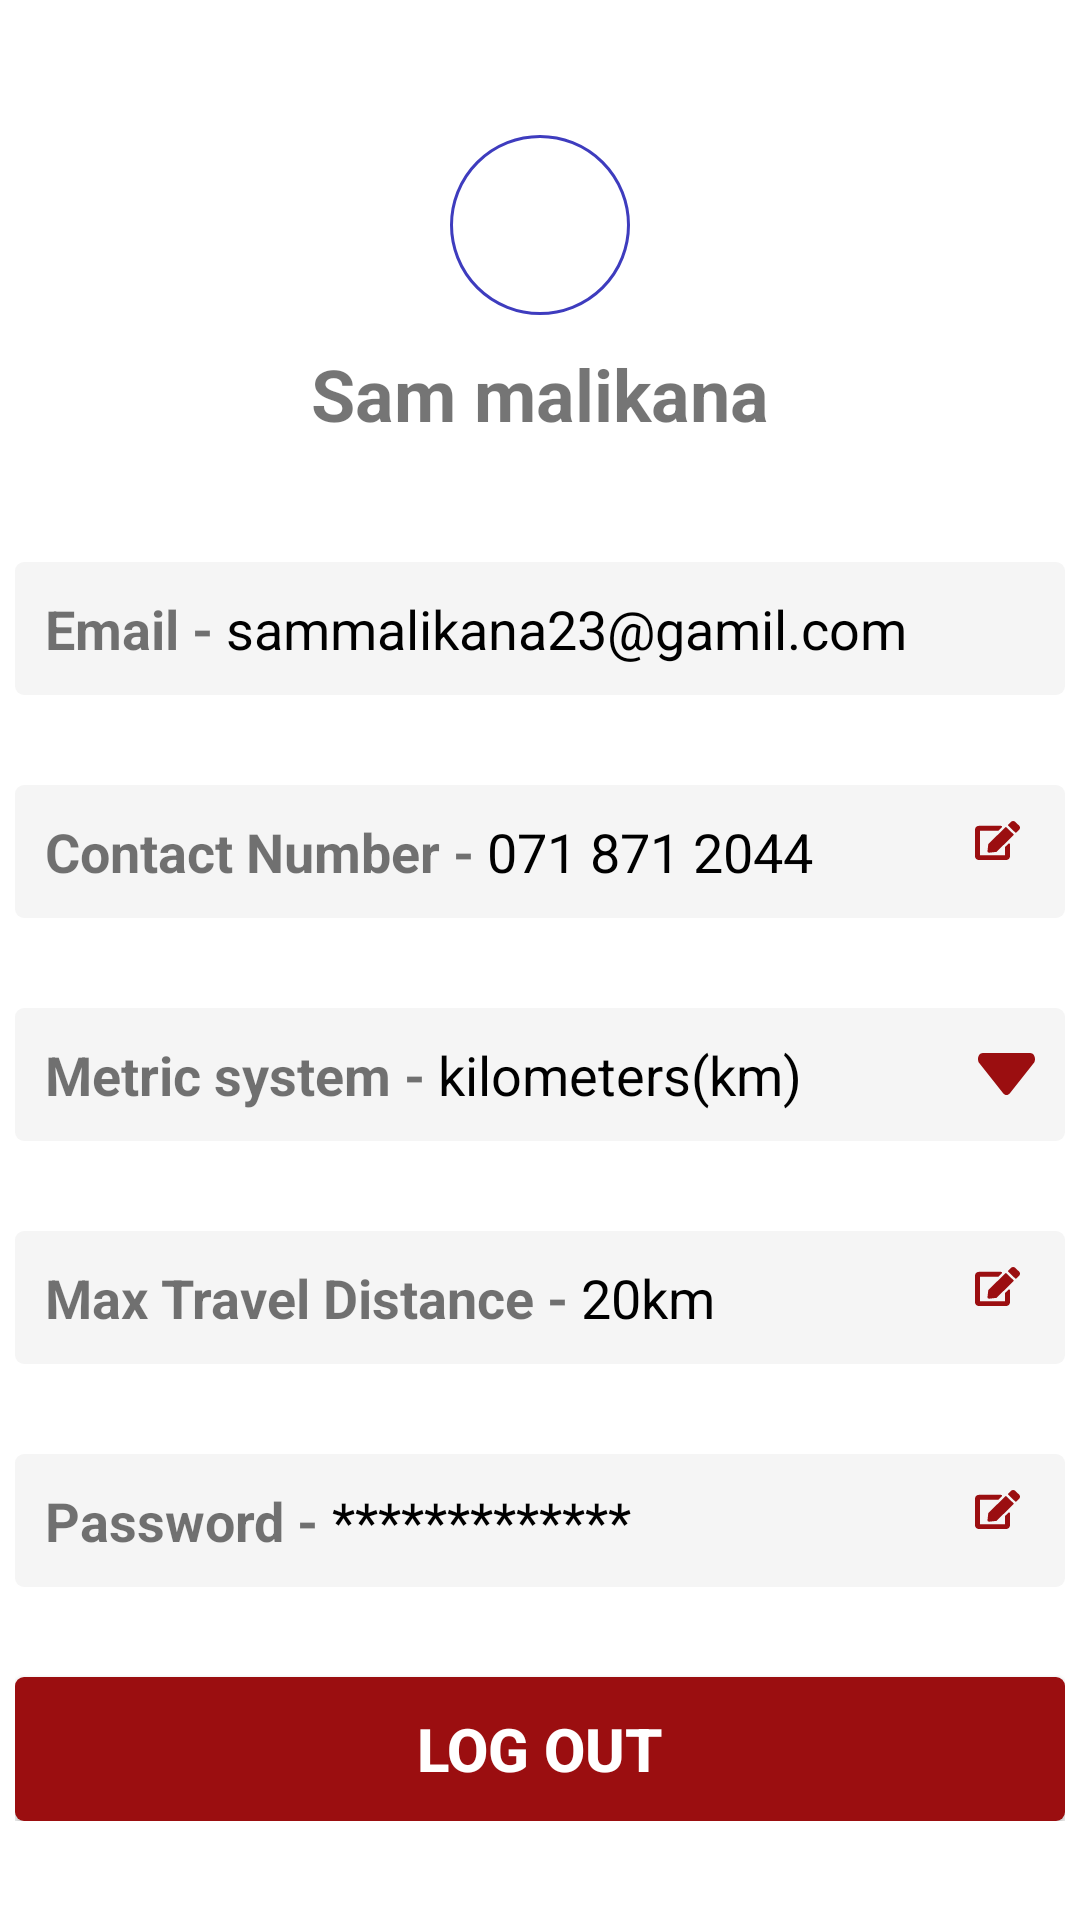

Write the Android layout XML for this screen, with the resource values it uses.
<!-- AndroidManifest.xml: application theme Theme.ProBird -->
<!-- res/layout/fragment_profile.xml -->
<?xml version="1.0" encoding="utf-8"?>
<FrameLayout xmlns:android="http://schemas.android.com/apk/res/android"
    xmlns:app="http://schemas.android.com/apk/res-auto"
    xmlns:tools="http://schemas.android.com/tools"
    android:layout_width="match_parent"
    android:layout_height="match_parent"
    android:background="@color/white"
    tools:context=".ProfileFragment">

    
    <LinearLayout
        android:layout_width="match_parent"
        android:layout_height="wrap_content"
        android:orientation="vertical"
        android:padding="5dp">
    <LinearLayout
        android:layout_width="match_parent"
        android:layout_height="wrap_content"
        android:orientation="vertical"
         android:gravity="center"
        android:layout_marginTop="40dp"
        android:layout_marginBottom="40dp">
    <ImageView
        android:layout_width="wrap_content"
        android:layout_height="wrap_content"
        android:background="@drawable/border_circle"
        android:padding="30dp"
        app:srcCompat="@drawable/person" />
        <TextView
            android:id="@+id/name"
            android:layout_width="wrap_content"
            android:layout_height="wrap_content"
            android:text="Sam malikana"
            android:textSize="24dp"
            android:layout_marginTop="10dp"
            android:textStyle="bold"
            />

    </LinearLayout>

    <LinearLayout
        android:layout_width="match_parent"
        android:layout_height="wrap_content"
        android:orientation="horizontal"
        android:background="@drawable/card"
        android:padding="10dp"
        android:layout_marginBottom="30dp">

        <TextView

            android:layout_width="wrap_content"
            android:layout_height="wrap_content"
            android:text="Email - "
            android:textStyle="bold"
            android:textSize="18dp"/>
        <TextView
            android:layout_width="match_parent"
            android:layout_height="wrap_content"
            android:text="sammalikana23@gamil.com"
            android:textSize="18dp"
                 android:id="@+id/email"
            android:textColor="@color/black"
            />
    </LinearLayout>
        <LinearLayout
            android:layout_width="match_parent"
            android:layout_height="wrap_content"
            android:orientation="horizontal"
            android:id="@+id/contactNumberLayout"
            android:background="@drawable/card"
            android:padding="10dp"
            android:layout_marginBottom="30dp"
            >

            <TextView
                android:layout_width="wrap_content"
                android:layout_height="wrap_content"
                android:text="Contact Number - "
                android:textStyle="bold"
                android:textSize="18dp"/>
            <TextView
                android:layout_width="match_parent"
                android:layout_height="wrap_content"
                android:text="071 871 2044"
                android:textSize="18dp"
                android:id="@+id/contactNumber"
                android:drawableEnd="@drawable/edit_icon"
                android:textColor="@color/black"
                />
        </LinearLayout>
        <LinearLayout
            android:layout_width="match_parent"
            android:layout_height="wrap_content"
            android:orientation="horizontal"
            android:background="@drawable/card"
            android:padding="10dp"
            android:layout_marginBottom="30dp">

            <TextView
                android:layout_width="wrap_content"
                android:layout_height="wrap_content"
                android:text="Metric system - "
                android:textStyle="bold"
                android:textSize="18dp"/>
            <TextView
                android:id="@+id/metric"
                android:layout_width="match_parent"
                android:layout_height="wrap_content"
                android:text="kilometers(km)"

                android:drawableEnd="@drawable/dropwdown_icon"
                android:textSize="18dp"

                android:textColor="@color/black"
                />
        </LinearLayout>
        <LinearLayout
            android:layout_width="match_parent"
            android:layout_height="wrap_content"
            android:orientation="horizontal"
            android:background="@drawable/card"
            android:padding="10dp"
            android:layout_marginBottom="30dp">

            <TextView
                android:layout_width="wrap_content"
                android:layout_height="wrap_content"
                android:text="Max Travel Distance - "
                android:textStyle="bold"
                android:textSize="18dp"/>
            <TextView
                android:id="@+id/tvDistance"
                android:layout_width="match_parent"
                android:layout_height="wrap_content"
                android:text="20km"
                android:textSize="18dp"
                android:drawableEnd="@drawable/edit_icon"
                android:textColor="@color/black"
                />
        </LinearLayout>
        <LinearLayout
            android:layout_width="match_parent"
            android:layout_height="wrap_content"
            android:orientation="horizontal"
            android:id="@+id/passwordLayout"
            android:background="@drawable/card"
            android:padding="10dp"
            android:layout_marginBottom="30dp">

            <TextView
                android:layout_width="wrap_content"
                android:layout_height="wrap_content"
                android:text="Password - "
                android:textStyle="bold"
                android:textSize="18dp"/>
            <TextView
                android:layout_width="match_parent"
                android:layout_height="wrap_content"
                android:text="*************"
                android:textSize="18dp"
                android:drawableEnd="@drawable/edit_icon"
                android:textColor="@color/black"
                />
        </LinearLayout>

        <Button
            android:layout_width="match_parent"
            android:layout_height="wrap_content"
            android:text="Log Out"
            android:textSize="20dp"
            android:textStyle="bold"
            android:textColor="@color/white"
            android:background="@drawable/btn_primary"
            />


    </LinearLayout>
</FrameLayout>
<!-- resources referenced by this layout -->
<resources>
  <color name="black">#FF000000</color>
  <color name="white">#FFFFFFFF</color>
  <!-- drawable border_circle (drawable) -->
  <?xml version="1.0" encoding="utf-8"?>
  <selector xmlns:android="http://schemas.android.com/apk/res/android">
  <item>
      <shape android:shape="oval">
          <stroke android:color="@color/pirple" android:width="1dp"/>
      </shape>
  </item>
  </selector>
  <!-- drawable btn_primary (drawable) -->
  <?xml version="1.0" encoding="utf-8"?>
  <selector xmlns:android="http://schemas.android.com/apk/res/android">
  <item>
      <shape android:shape="rectangle">
          <corners android:radius="3dp"/>
          <solid android:color="@color/primary"/>
      </shape>
  </item>
  </selector>
  <!-- drawable card (drawable) -->
  <?xml version="1.0" encoding="utf-8"?>
  <selector xmlns:android="http://schemas.android.com/apk/res/android">
      <item>
          <shape android:shape="rectangle">
              <corners android:radius="3dp"/>
              <solid android:color="@color/secondary"/>
  
          </shape>
      </item>
  </selector>
  <!-- drawable dropwdown_icon (drawable) -->
  <vector xmlns:android="http://schemas.android.com/apk/res/android"
      android:width="19dp"
      android:height="14dp"
      android:viewportWidth="19"
      android:viewportHeight="14">
    <path
        android:pathData="M1.598,0H17.402C18.823,0 19.534,2.171 18.531,3.436L10.629,13.409C10.005,14.197 8.995,14.197 8.378,13.409L0.469,3.436C-0.534,2.171 0.177,0 1.598,0Z"
        android:fillColor="#9B0E10"/>
  </vector>
  <!-- drawable edit_icon (drawable) -->
  <vector xmlns:android="http://schemas.android.com/apk/res/android"
      android:width="20dp"
      android:height="20dp"
      android:viewportWidth="20"
      android:viewportHeight="20">
    <path
        android:pathData="M10.484,2.11L12.833,4.401C12.932,4.498 12.932,4.655 12.833,4.752L7.146,10.298L4.729,10.559C4.406,10.595 4.133,10.328 4.169,10.014L4.438,7.657L10.125,2.11C10.224,2.014 10.385,2.014 10.484,2.11ZM14.703,1.529L13.432,0.29C13.036,-0.097 12.393,-0.097 11.995,0.29L11.073,1.189C10.974,1.285 10.974,1.442 11.073,1.539L13.422,3.83C13.521,3.926 13.682,3.926 13.781,3.83L14.703,2.931C15.099,2.542 15.099,1.915 14.703,1.529ZM10,8.789V11.375H1.667V3.248H7.651C7.734,3.248 7.813,3.215 7.872,3.159L8.914,2.143C9.112,1.95 8.971,1.623 8.693,1.623H1.25C0.56,1.623 0,2.169 0,2.842V11.781C0,12.454 0.56,13 1.25,13H10.417C11.107,13 11.667,12.454 11.667,11.781V7.774C11.667,7.502 11.331,7.367 11.133,7.558L10.091,8.574C10.034,8.632 10,8.708 10,8.789Z"
        android:fillColor="#9B0E10"/>
  </vector>
  <style name="Theme.ProBird" parent="Base.Theme.ProBird" />
  <color name="pirple">#3E3CBE</color>
  <color name="primary">#9B0E10</color>
  <color name="secondary">#f5f5f5</color>
  <style name="Base.Theme.ProBird" parent="Theme.AppCompat.Light.NoActionBar">
          
          
      </style>
</resources>
